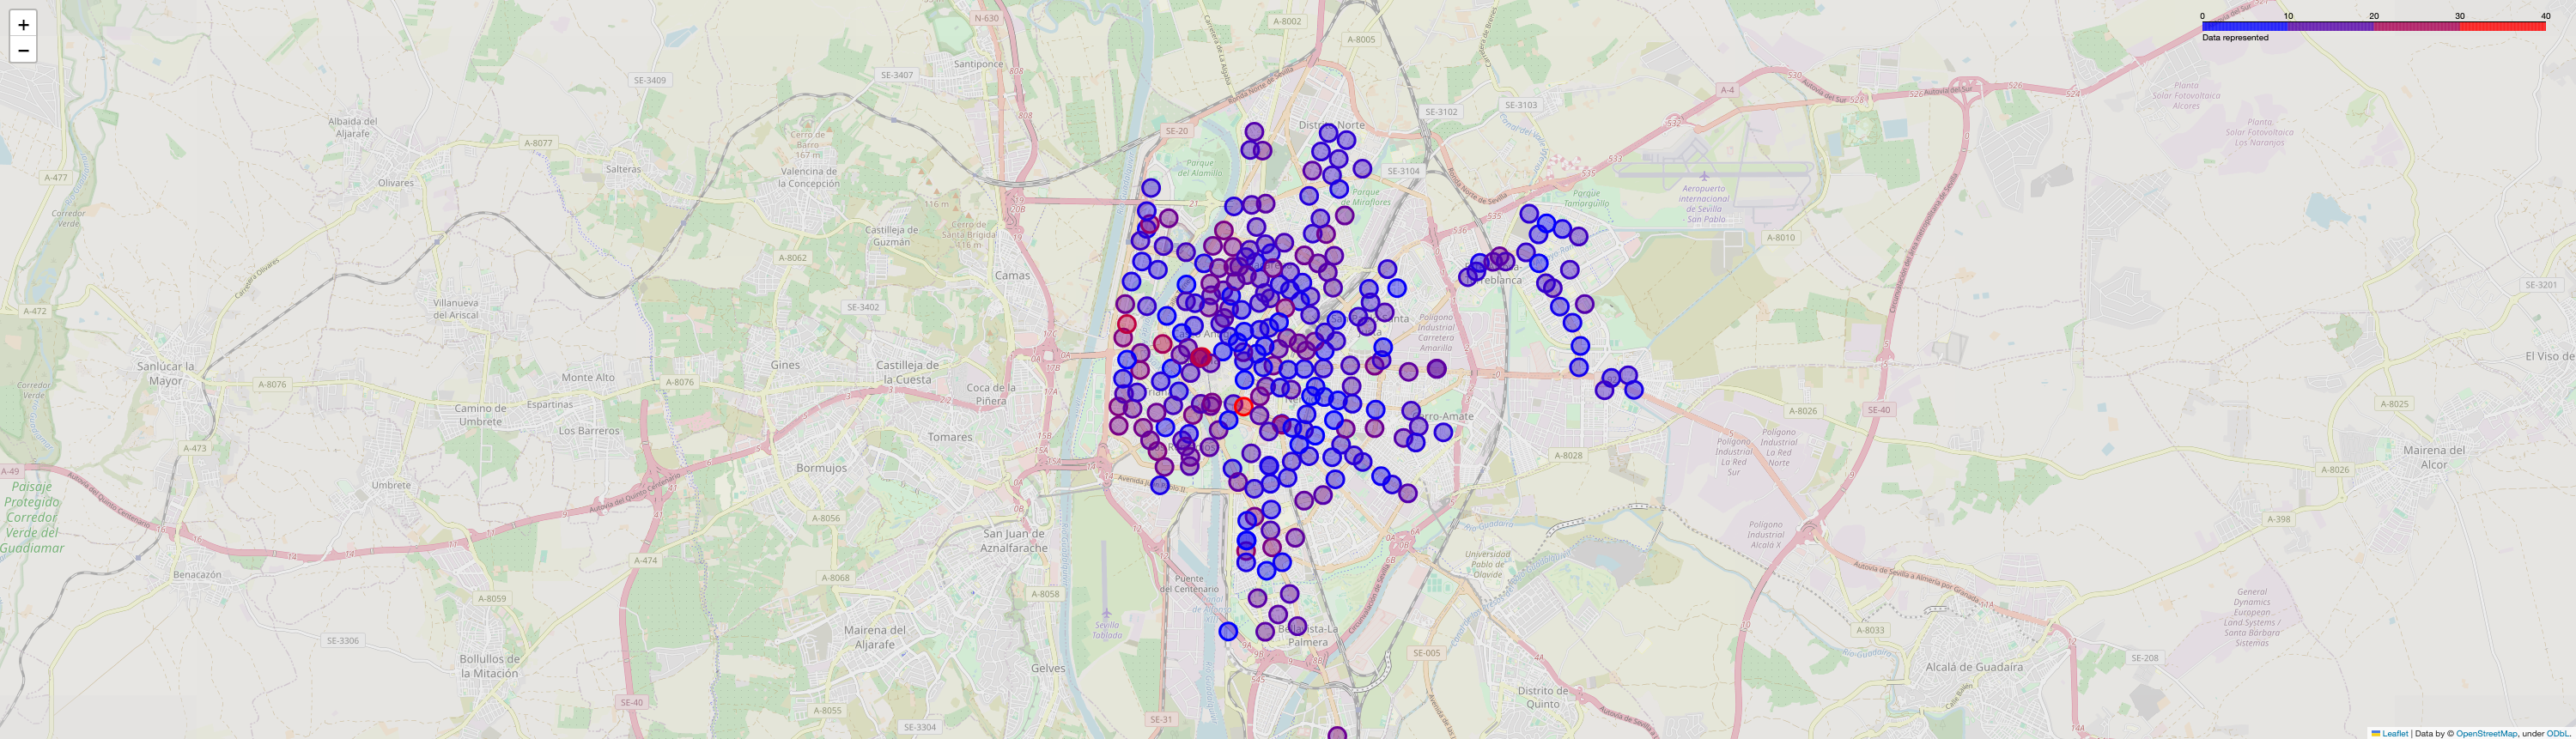

Source data for this figure (header and first rows):
station_id, t, value
0, 0, 0.0
1, 0, 14.0
2, 0, 23.0
3, 0, 1.0
4, 0, 7.0
5, 0, 9.0
6, 0, 5.0
7, 0, 18.0
8, 0, 8.0
9, 0, 3.0
10, 0, 16.0
11, 0, 9.0
12, 0, 12.0
13, 0, 9.0
14, 0, 17.0
15, 0, 8.0
16, 0, 14.0
17, 0, 10.0
18, 0, 5.0
19, 0, 8.0
20, 0, 12.0
21, 0, 5.0
22, 0, 15.0
23, 0, 11.0
24, 0, 9.0
25, 0, 17.0
26, 0, 13.0
27, 0, 39.0
28, 0, 6.0
29, 0, 0.0
30, 0, 16.0
31, 0, 6.0
32, 0, 3.0
33, 0, 3.5
34, 0, 20.0
35, 0, 12.0
36, 0, 7.0
37, 0, 4.0
38, 0, 16.0
39, 0, 5.0
40, 0, 14.0
41, 0, 6.5
42, 0, 0.0
43, 0, 7.0
44, 0, 6.0
45, 0, 1.0
46, 0, 13.0
47, 0, 13.0
48, 0, 7.0
49, 0, 8.0
50, 0, 9.0
51, 0, 19.0
52, 0, 4.0
53, 0, 19.0
54, 0, 40.0
55, 0, 4.0
56, 0, 13.0
57, 0, 1.0
58, 0, 18.0
59, 0, 3.0
... 201 more rows
